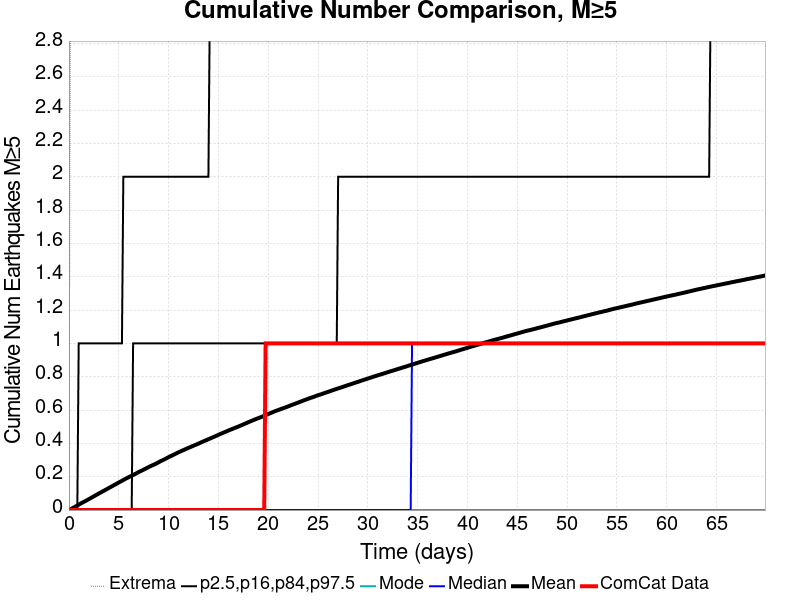

The table this chart was drawn from, first rows:
Time (days), ComCat Data, Simulation Mean, Simulation Median, Simulation Mode, Simulation Minimum, Simulation Maximum, 2.5 %-ile, 16 %-ile, 84 %-ile, 97.5 %-ile
0.0, 0.0, 0.0, 0.0, 0.0, 0.0, 0.0, 0.0, 0.0, 0.0, 0.0
0.14, 0.0, 0.00414, 0.0, 0.0, 0.0, 3.0, 0.0, 0.0, 0.0, 0.0
0.28, 0.0, 0.00866, 0.0, 0.0, 0.0, 5.0, 0.0, 0.0, 0.0, 0.0
0.42, 0.0, 0.01326, 0.0, 0.0, 0.0, 5.0, 0.0, 0.0, 0.0, 0.0
0.56, 0.0, 0.01783, 0.0, 0.0, 0.0, 7.0, 0.0, 0.0, 0.0, 0.0
0.7, 0.0, 0.02258, 0.0, 0.0, 0.0, 7.0, 0.0, 0.0, 0.0, 0.0
0.84, 0.0, 0.0272, 0.0, 0.0, 0.0, 7.0, 0.0, 0.0, 0.0, 0.0
0.98, 0.0, 0.03237, 0.0, 0.0, 0.0, 7.0, 0.0, 0.0, 0.0, 1.0
1.12, 0.0, 0.03708, 0.0, 0.0, 0.0, 7.0, 0.0, 0.0, 0.0, 1.0
1.26, 0.0, 0.04193, 0.0, 0.0, 0.0, 7.0, 0.0, 0.0, 0.0, 1.0
1.4, 0.0, 0.04609, 0.0, 0.0, 0.0, 8.0, 0.0, 0.0, 0.0, 1.0
1.54, 0.0, 0.0507, 0.0, 0.0, 0.0, 9.0, 0.0, 0.0, 0.0, 1.0
1.68, 0.0, 0.05506, 0.0, 0.0, 0.0, 12.0, 0.0, 0.0, 0.0, 1.0
1.82, 0.0, 0.05961, 0.0, 0.0, 0.0, 12.0, 0.0, 0.0, 0.0, 1.0
1.96, 0.0, 0.06427, 0.0, 0.0, 0.0, 13.0, 0.0, 0.0, 0.0, 1.0
2.1, 0.0, 0.0689, 0.0, 0.0, 0.0, 13.0, 0.0, 0.0, 0.0, 1.0
2.24, 0.0, 0.07346, 0.0, 0.0, 0.0, 13.0, 0.0, 0.0, 0.0, 1.0
2.38, 0.0, 0.07832, 0.0, 0.0, 0.0, 13.0, 0.0, 0.0, 0.0, 1.0
2.52, 0.0, 0.08304, 0.0, 0.0, 0.0, 13.0, 0.0, 0.0, 0.0, 1.0
2.66, 0.0, 0.08792, 0.0, 0.0, 0.0, 14.0, 0.0, 0.0, 0.0, 1.0
2.8, 0.0, 0.09256, 0.0, 0.0, 0.0, 16.0, 0.0, 0.0, 0.0, 1.0
2.94, 0.0, 0.09729, 0.0, 0.0, 0.0, 16.0, 0.0, 0.0, 0.0, 1.0
3.08, 0.0, 0.102, 0.0, 0.0, 0.0, 16.0, 0.0, 0.0, 0.0, 1.0
3.22, 0.0, 0.1065, 0.0, 0.0, 0.0, 16.0, 0.0, 0.0, 0.0, 1.0
3.36, 0.0, 0.1112, 0.0, 0.0, 0.0, 16.0, 0.0, 0.0, 0.0, 1.0
3.5, 0.0, 0.1158, 0.0, 0.0, 0.0, 16.0, 0.0, 0.0, 0.0, 1.0
3.64, 0.0, 0.1204, 0.0, 0.0, 0.0, 16.0, 0.0, 0.0, 0.0, 1.0
3.78, 0.0, 0.1248, 0.0, 0.0, 0.0, 17.0, 0.0, 0.0, 0.0, 1.0
3.92, 0.0, 0.1297, 0.0, 0.0, 0.0, 18.0, 0.0, 0.0, 0.0, 1.0
4.06, 0.0, 0.1341, 0.0, 0.0, 0.0, 18.0, 0.0, 0.0, 0.0, 1.0
4.2, 0.0, 0.1387, 0.0, 0.0, 0.0, 18.0, 0.0, 0.0, 0.0, 1.0
4.34, 0.0, 0.1432, 0.0, 0.0, 0.0, 18.0, 0.0, 0.0, 0.0, 1.0
4.48, 0.0, 0.148, 0.0, 0.0, 0.0, 18.0, 0.0, 0.0, 0.0, 1.0
4.62, 0.0, 0.1526, 0.0, 0.0, 0.0, 19.0, 0.0, 0.0, 0.0, 1.0
4.76, 0.0, 0.1572, 0.0, 0.0, 0.0, 19.0, 0.0, 0.0, 0.0, 1.0
4.9, 0.0, 0.1621, 0.0, 0.0, 0.0, 19.0, 0.0, 0.0, 0.0, 1.0
5.04, 0.0, 0.1667, 0.0, 0.0, 0.0, 19.0, 0.0, 0.0, 0.0, 1.0
5.18, 0.0, 0.1712, 0.0, 0.0, 0.0, 19.0, 0.0, 0.0, 0.0, 1.0
5.32, 0.0, 0.1756, 0.0, 0.0, 0.0, 19.0, 0.0, 0.0, 0.0, 1.0
5.46, 0.0, 0.1804, 0.0, 0.0, 0.0, 19.0, 0.0, 0.0, 0.0, 2.0
5.6, 0.0, 0.185, 0.0, 0.0, 0.0, 19.0, 0.0, 0.0, 0.0, 2.0
5.74, 0.0, 0.1893, 0.0, 0.0, 0.0, 19.0, 0.0, 0.0, 0.0, 2.0
5.88, 0.0, 0.1933, 0.0, 0.0, 0.0, 19.0, 0.0, 0.0, 0.0, 2.0
6.02, 0.0, 0.1979, 0.0, 0.0, 0.0, 19.0, 0.0, 0.0, 0.0, 2.0
6.16, 0.0, 0.2021, 0.0, 0.0, 0.0, 19.0, 0.0, 0.0, 0.0, 2.0
6.3, 0.0, 0.2064, 0.0, 0.0, 0.0, 19.0, 0.0, 0.0, 0.0, 2.0
6.44, 0.0, 0.2103, 0.0, 0.0, 0.0, 19.0, 0.0, 0.0, 1.0, 2.0
6.58, 0.0, 0.2144, 0.0, 0.0, 0.0, 19.0, 0.0, 0.0, 1.0, 2.0
6.72, 0.0, 0.2186, 0.0, 0.0, 0.0, 19.0, 0.0, 0.0, 1.0, 2.0
6.86, 0.0, 0.2235, 0.0, 0.0, 0.0, 19.0, 0.0, 0.0, 1.0, 2.0
7, 0.0, 0.2279, 0.0, 0.0, 0.0, 19.0, 0.0, 0.0, 1.0, 2.0
7.14, 0.0, 0.2322, 0.0, 0.0, 0.0, 19.0, 0.0, 0.0, 1.0, 2.0
7.28, 0.0, 0.2361, 0.0, 0.0, 0.0, 19.0, 0.0, 0.0, 1.0, 2.0
7.42, 0.0, 0.2402, 0.0, 0.0, 0.0, 19.0, 0.0, 0.0, 1.0, 2.0
7.56, 0.0, 0.2445, 0.0, 0.0, 0.0, 19.0, 0.0, 0.0, 1.0, 2.0
7.7, 0.0, 0.2488, 0.0, 0.0, 0.0, 19.0, 0.0, 0.0, 1.0, 2.0
7.84, 0.0, 0.2527, 0.0, 0.0, 0.0, 19.0, 0.0, 0.0, 1.0, 2.0
7.98, 0.0, 0.2572, 0.0, 0.0, 0.0, 19.0, 0.0, 0.0, 1.0, 2.0
8.12, 0.0, 0.2614, 0.0, 0.0, 0.0, 20.0, 0.0, 0.0, 1.0, 2.0
8.26, 0.0, 0.2654, 0.0, 0.0, 0.0, 20.0, 0.0, 0.0, 1.0, 2.0
... 440 more rows
